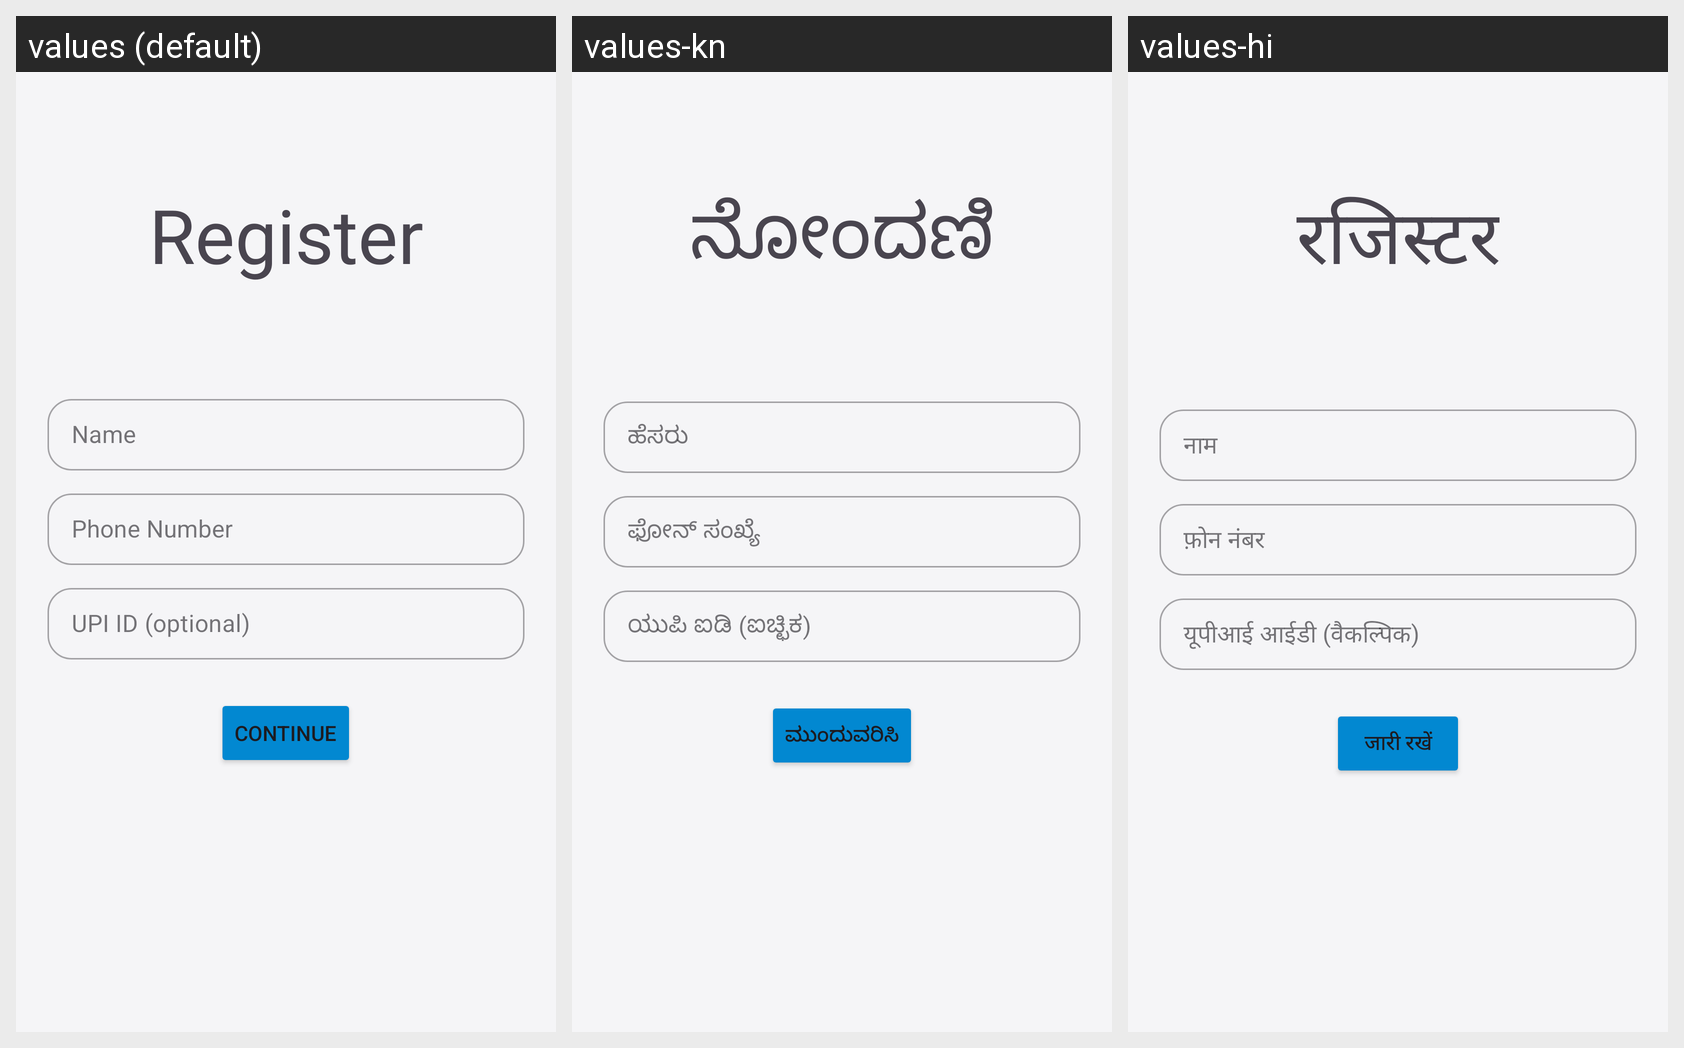

Strings drawn on this Android screen and how each of the app's shown locales translates them:
Android screen res/layout/activity_register_page.xml rendered under 3 locales, left to right: values (default), values-kn, values-hi. Device: Nexus 5 (rendered at 1080×1920; each locale shown at half size, 540×960, under a caption strip naming it); theme Theme.OfflineUPI.
Other locales in the repository, not shown: values-ml, values-ta, values-te.
Strings drawn on this screen, with the default value and each locale's value (text and hints the layout hard-codes, and strings that could not be matched under every locale, appear in the picture but are not listed):

register
  values: Register
  values-kn: ನೋಂದಣಿ
  values-hi: रजिस्टर

name
  values: Name
  values-kn: ಹೆಸರು
  values-hi: नाम

phone_number
  values: Phone Number
  values-kn: ಫೋನ್ ಸಂಖ್ಯೆ
  values-hi: फ़ोन नंबर

upi_id_optional
  values: UPI ID (optional)
  values-kn: ಯುಪಿ ಐಡಿ (ಐಚ್ಛಿಕ)
  values-hi: यूपीआई आईडी (वैकल्पिक)

continue_next
  values: Continue
  values-kn: ಮುಂದುವರಿಸಿ
  values-hi: जारी रखें
